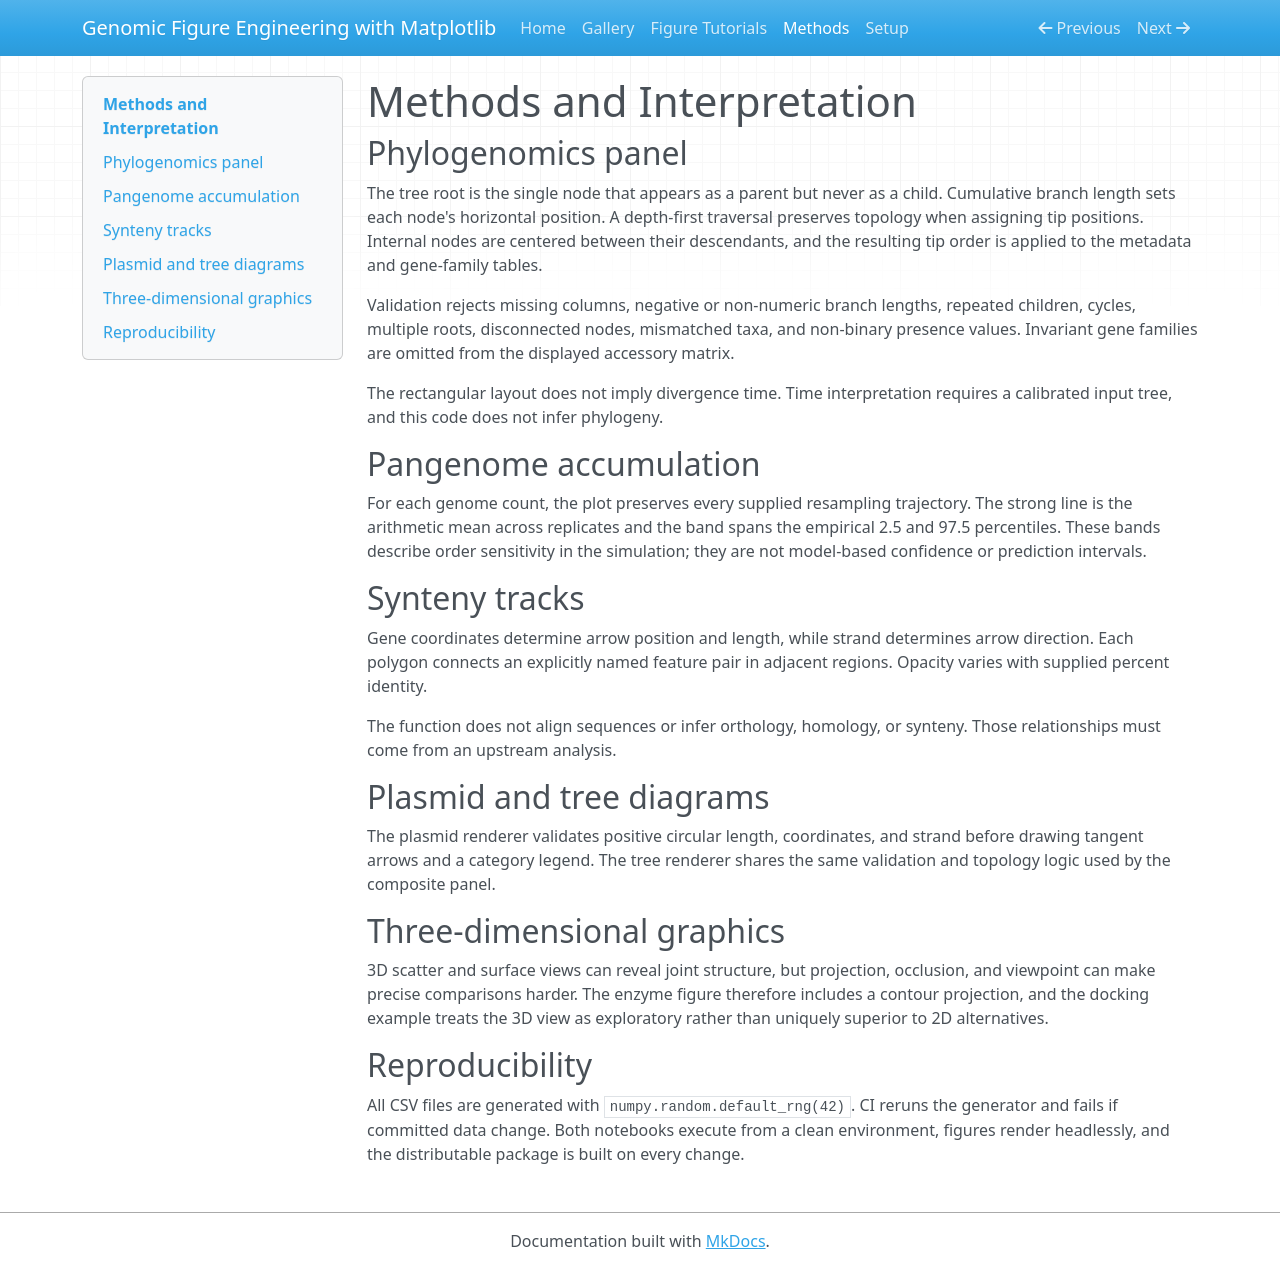

repository: mbilal-OU/biology-data-viz-matplotlib · page: methods/index.html · generator: mkdocs

# Methods and Interpretation

## Phylogenomics panel

The tree root is the single node that appears as a parent but never as a child.
Cumulative branch length sets each node's horizontal position. A depth-first
traversal preserves topology when assigning tip positions. Internal nodes are
centered between their descendants, and the resulting tip order is applied to
the metadata and gene-family tables.

Validation rejects missing columns, negative or non-numeric branch lengths,
repeated children, cycles, multiple roots, disconnected nodes, mismatched taxa,
and non-binary presence values. Invariant gene families are omitted from the
displayed accessory matrix.

The rectangular layout does not imply divergence time. Time interpretation
requires a calibrated input tree, and this code does not infer phylogeny.

## Pangenome accumulation

For each genome count, the plot preserves every supplied resampling trajectory.
The strong line is the arithmetic mean across replicates and the band spans the
empirical 2.5 and 97.5 percentiles. These bands describe order sensitivity in
the simulation; they are not model-based confidence or prediction intervals.

## Synteny tracks

Gene coordinates determine arrow position and length, while strand determines
arrow direction. Each polygon connects an explicitly named feature pair in
adjacent regions. Opacity varies with supplied percent identity.

The function does not align sequences or infer orthology, homology, or synteny.
Those relationships must come from an upstream analysis.

## Plasmid and tree diagrams

The plasmid renderer validates positive circular length, coordinates, and strand
before drawing tangent arrows and a category legend. The tree renderer shares
the same validation and topology logic used by the composite panel.

## Three-dimensional graphics

3D scatter and surface views can reveal joint structure, but projection,
occlusion, and viewpoint can make precise comparisons harder. The enzyme figure
therefore includes a contour projection, and the docking example treats the 3D
view as exploratory rather than uniquely superior to 2D alternatives.

## Reproducibility

All CSV files are generated with `numpy.random.default_rng(42)`. CI reruns the
generator and fails if committed data change. Both notebooks execute from a
clean environment, figures render headlessly, and the distributable package is
built on every change.
